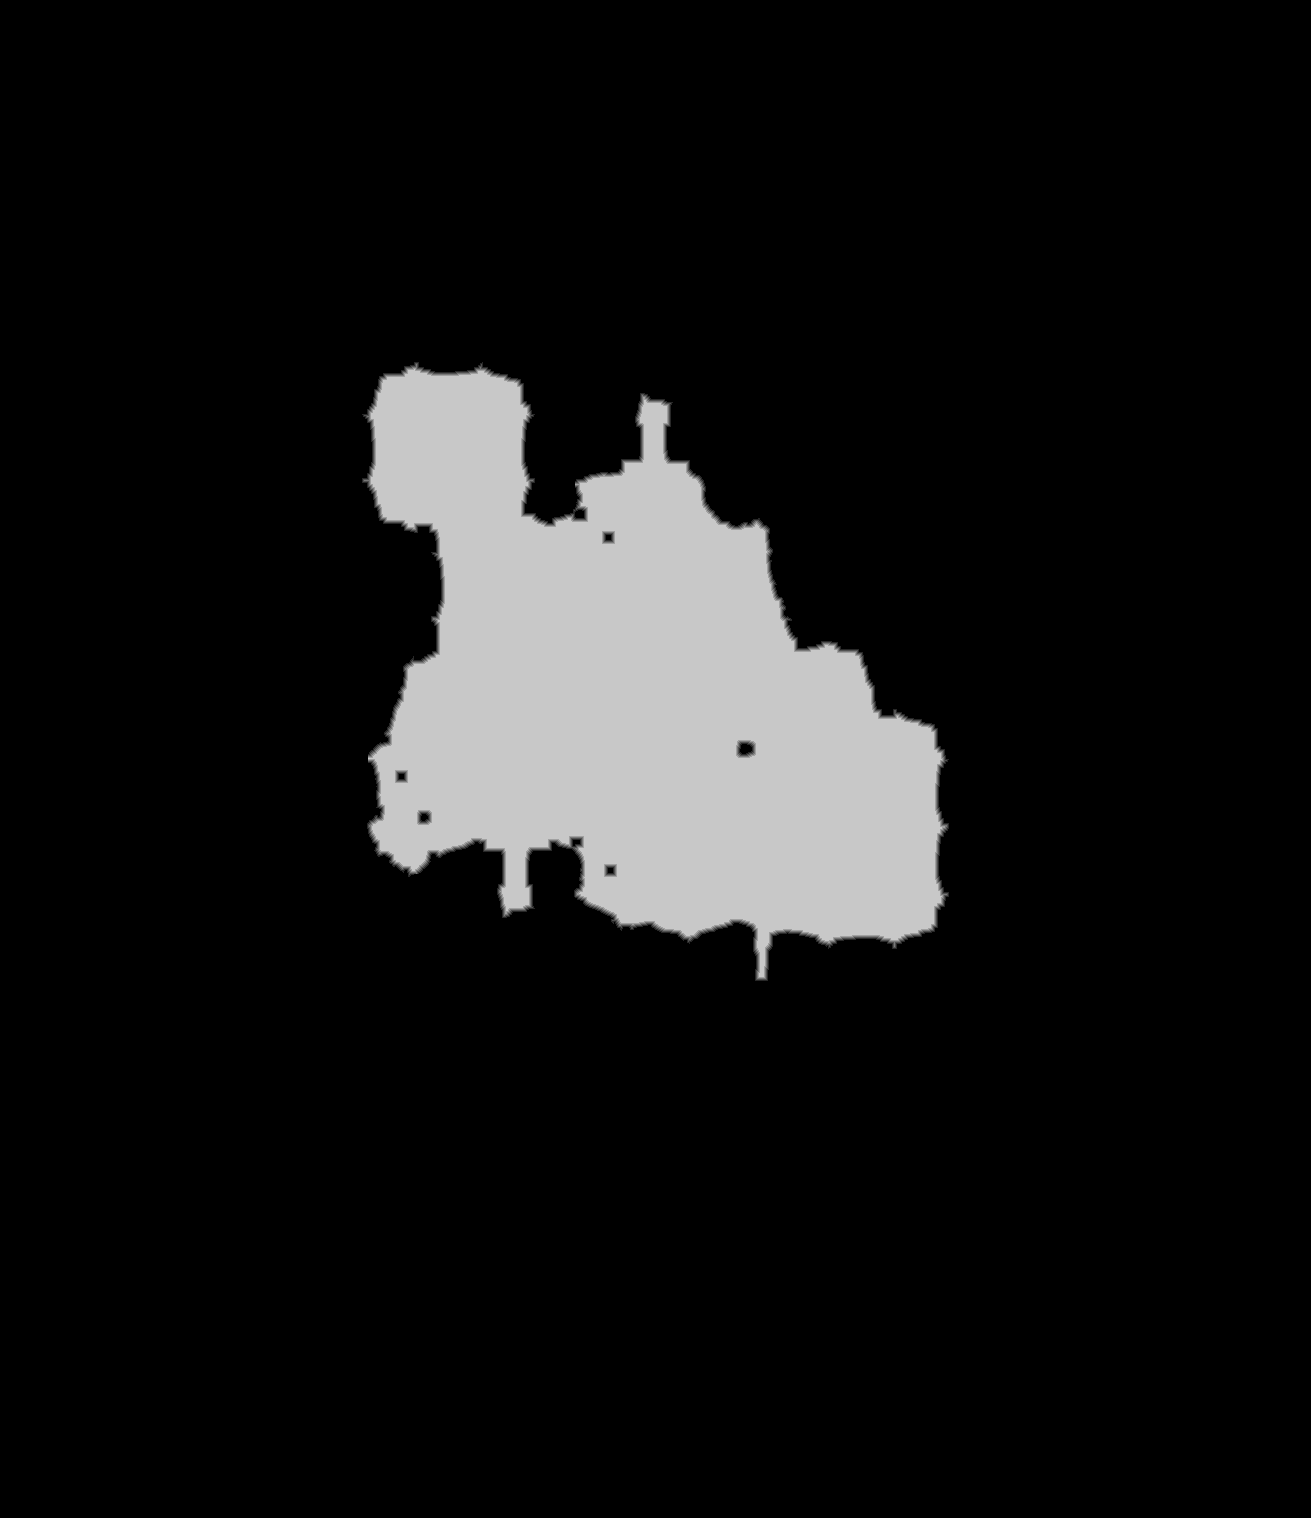

Data behind this chart, as committed beside it:
source	tdt_hull ranged
truth	truth_425b7ff1bf0.tsv
width	1311
height	1518
nibble	0	1772916
nibble	1	3739
nibble	2	3705
nibble	3	3653
nibble	4	3614
nibble	5	202471
